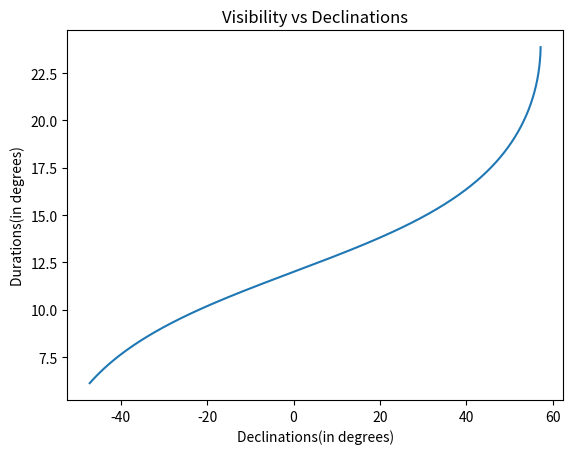

This chart was generated by the following Python code:
from math import *

import matplotlib.pyplot as plt
import numpy as np

lat = radians(32.783)
declinations = np.arange(-47.217, 57.217, 0.01)
durations = []
for i in declinations:
    i = radians(i)
    arg = -tan(i) * tan(lat)
    h = degrees(acos(arg))
    duration = 2 * abs(h) / 15
    durations.append(duration)
print(durations)

X = declinations
y = durations

plt.plot(X, y)
plt.xlabel("Declinations(in degrees)")
plt.ylabel("Durations(in degrees)")
plt.title("Visibility vs Declinations")
plt.savefig("Visibility vs Declinations.png", dpi=600)
plt.savefig("Visibility vs Declinations.pdf", dpi=600)
plt.show()
